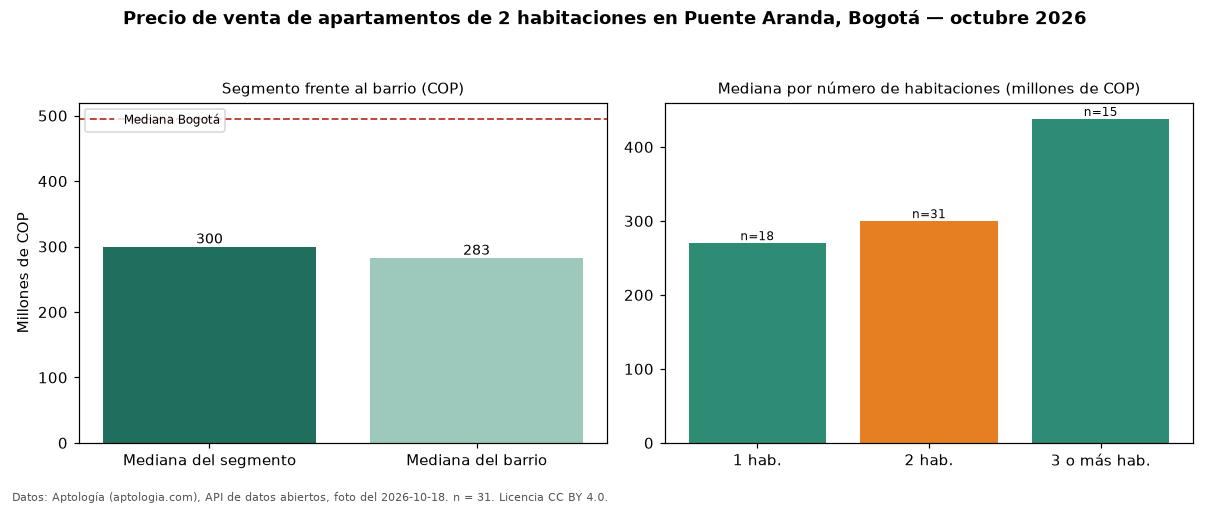

Data behind this chart, as committed beside it:
seccion, metrica, valor_cop, n
precio, mediana, 299800000, 31
habitaciones, 1, 270000000, 18
habitaciones, 2, 299800000, 31
habitaciones, 3+, 437900000, 15
barrio, mediana_barrio_todos_los_tamanos, 282542082, 64
ciudad, mediana_ciudad, 495000000, 
fuente, fecha_foto, 2026-10-18, 
fuente, atribucion, https://www.aptologia.com/venta/bogota/p…, 
